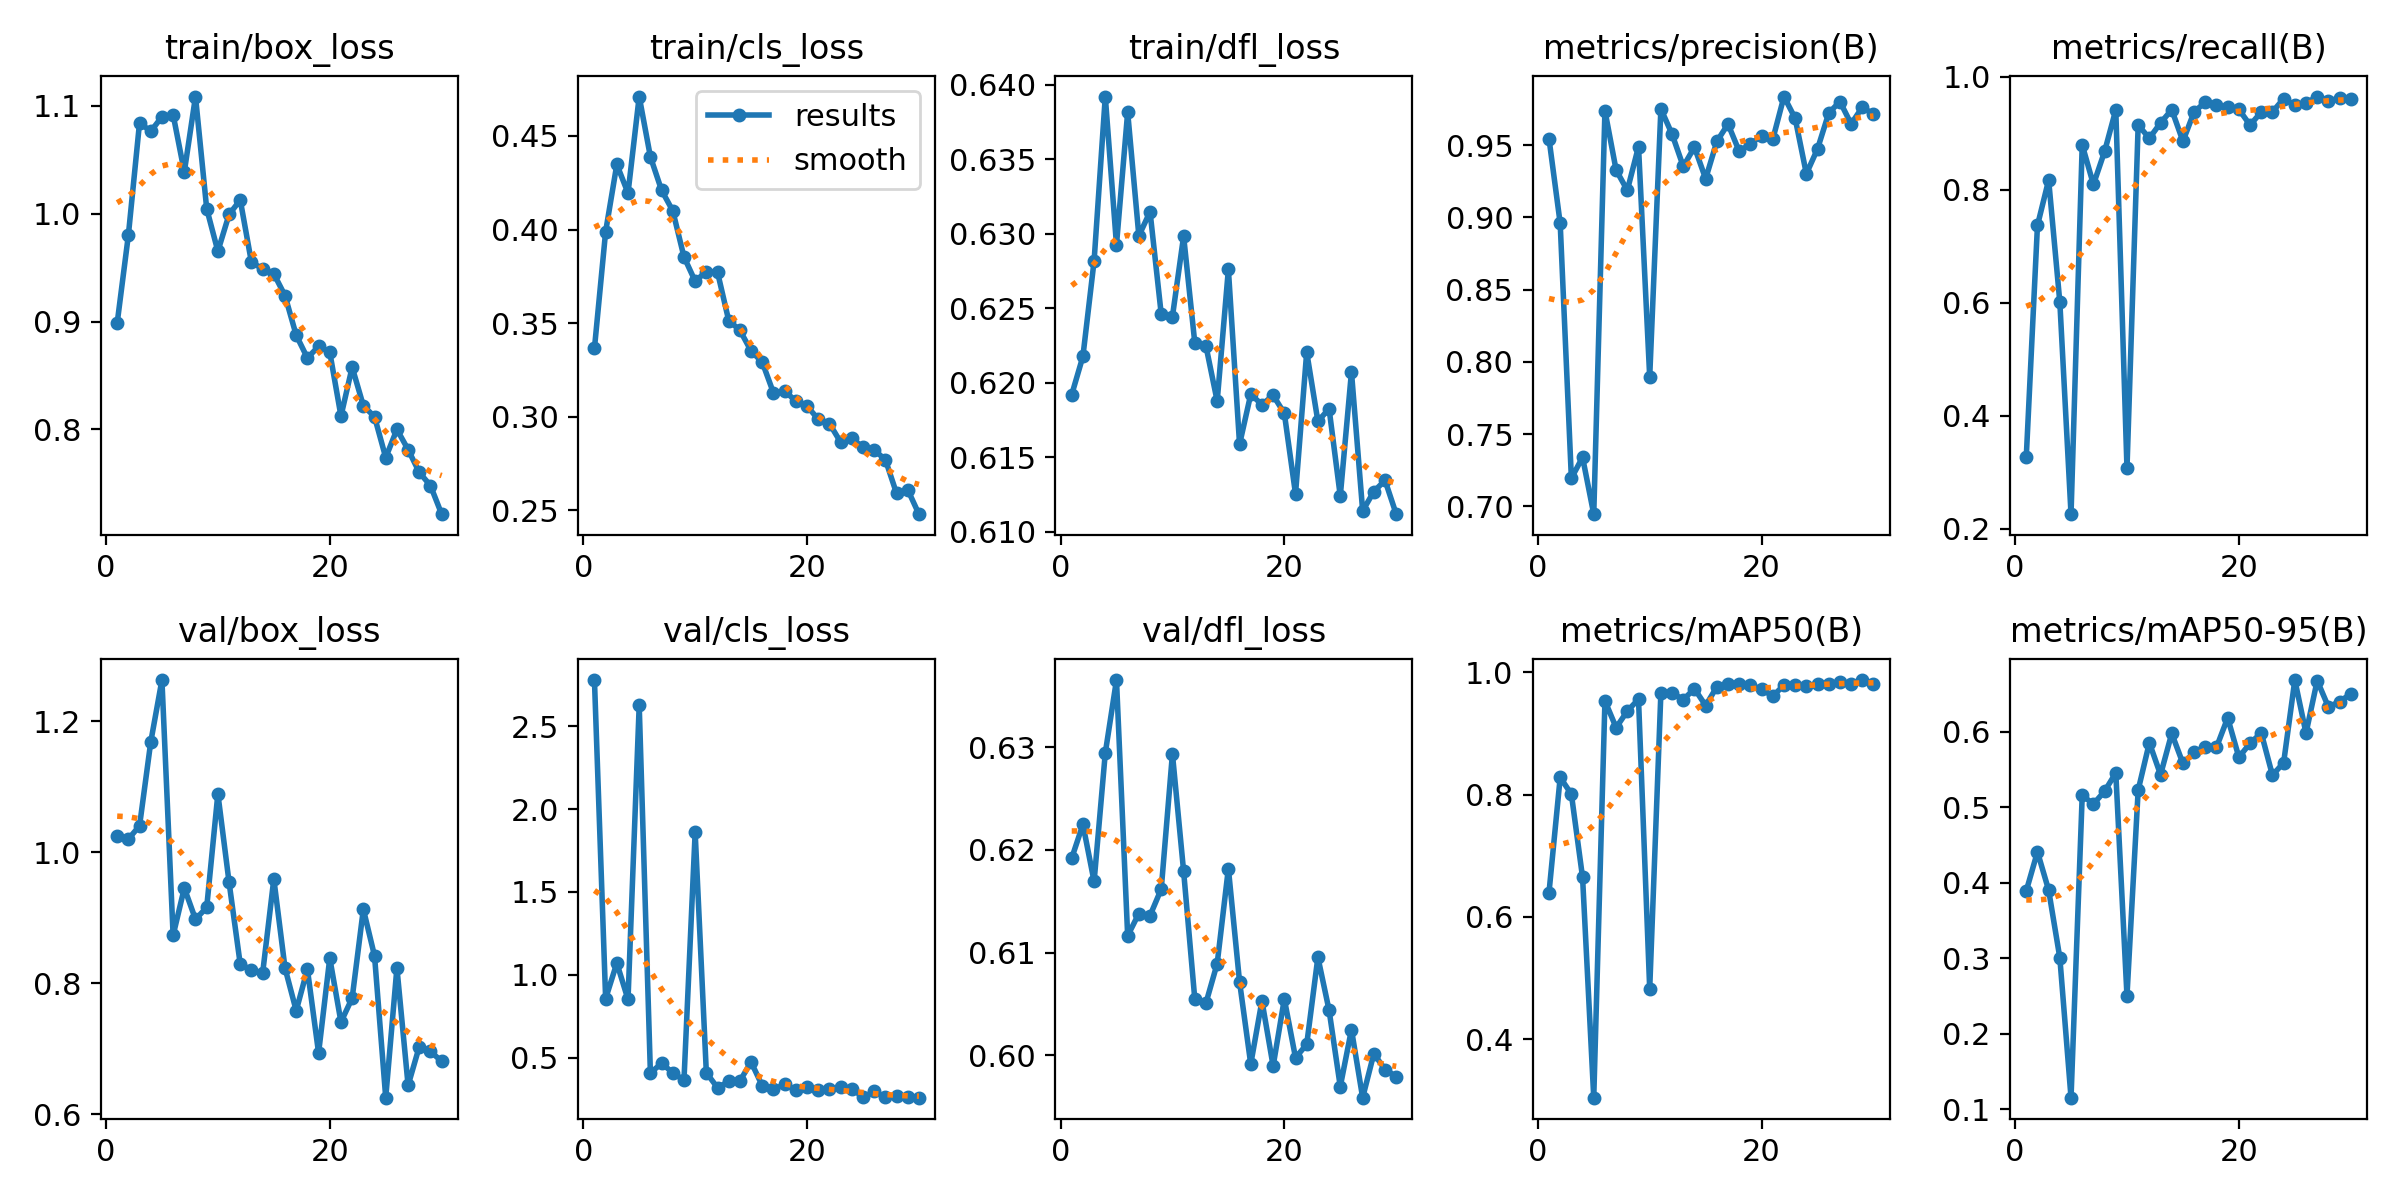

The file beside this chart, header and first rows:
epoch, train/box_loss, train/cls_loss, train/dfl_loss, metrics/precision(B), metrics/recall(B), metrics/mAP50(B), metrics/mAP50-95(B), val/box_loss, val/cls_loss, val/dfl_loss, lr/pg0, lr/pg1, lr/pg2
1, 0.8985, 0.3365, 0.6192, 0.9546, 0.3268, 0.6398, 0.3894, 1.026, 2.777, 0.6192, 0.08168, 0.001872, 0.001872
2, 0.98, 0.3989, 0.6218, 0.8959, 0.7367, 0.8281, 0.4411, 1.02, 0.8572, 0.6225, 0.06294, 0.003649, 0.003649
3, 1.084, 0.4348, 0.6282, 0.7194, 0.8171, 0.8009, 0.3904, 1.04, 1.072, 0.6169, 0.04408, 0.005302, 0.005302
4, 1.076, 0.4195, 0.6392, 0.7338, 0.6008, 0.6647, 0.3006, 1.168, 0.8521, 0.6294, 0.0251, 0.00683, 0.00683
5, 1.09, 0.4711, 0.6293, 0.6945, 0.2257, 0.3044, 0.1153, 1.263, 2.625, 0.6365, 0.008053, 0.008053, 0.008053
6, 1.092, 0.4389, 0.6382, 0.9738, 0.8794, 0.9534, 0.516, 0.8732, 0.4101, 0.6116, 0.007749, 0.007749, 0.007749
7, 1.039, 0.421, 0.6299, 0.9327, 0.8092, 0.9096, 0.5045, 0.9454, 0.4662, 0.6138, 0.007444, 0.007444, 0.007444
8, 1.109, 0.41, 0.6315, 0.9187, 0.8677, 0.9367, 0.5214, 0.8978, 0.4114, 0.6136, 0.00714, 0.00714, 0.00714
9, 1.005, 0.3854, 0.6246, 0.949, 0.9413, 0.9561, 0.5457, 0.9157, 0.365, 0.6162, 0.006836, 0.006836, 0.006836
10, 0.9652, 0.3724, 0.6244, 0.7895, 0.3066, 0.4823, 0.2503, 1.089, 1.859, 0.6293, 0.006531, 0.006531, 0.006531
11, 0.9993, 0.3775, 0.6298, 0.9751, 0.9145, 0.9668, 0.523, 0.9543, 0.4108, 0.6179, 0.006227, 0.006227, 0.006227
12, 1.013, 0.3772, 0.6227, 0.9576, 0.8911, 0.9667, 0.5857, 0.829, 0.32, 0.6055, 0.005923, 0.005923, 0.005923
13, 0.9549, 0.3514, 0.6224, 0.9353, 0.9183, 0.9554, 0.5433, 0.8208, 0.3585, 0.6051, 0.005619, 0.005619, 0.005619
14, 0.9489, 0.3462, 0.6188, 0.9486, 0.9416, 0.9732, 0.598, 0.8156, 0.3609, 0.6089, 0.005314, 0.005314, 0.005314
15, 0.9443, 0.3351, 0.6276, 0.9267, 0.8858, 0.9457, 0.5583, 0.9592, 0.4751, 0.6182, 0.00501, 0.00501, 0.00501
16, 0.924, 0.3291, 0.6159, 0.9526, 0.9377, 0.9763, 0.573, 0.8233, 0.3317, 0.6071, 0.004706, 0.004706, 0.004706
17, 0.8874, 0.3127, 0.6192, 0.9646, 0.955, 0.9811, 0.5804, 0.7583, 0.3098, 0.5991, 0.004401, 0.004401, 0.004401
18, 0.8662, 0.3137, 0.6185, 0.9457, 0.9495, 0.9808, 0.5797, 0.8215, 0.3408, 0.6053, 0.004097, 0.004097, 0.004097
19, 0.877, 0.3083, 0.6192, 0.9508, 0.9455, 0.979, 0.6187, 0.6938, 0.3076, 0.5989, 0.003793, 0.003793, 0.003793
20, 0.8716, 0.3057, 0.6179, 0.9565, 0.9421, 0.9727, 0.5665, 0.8386, 0.3272, 0.6055, 0.003488, 0.003488, 0.003488
21, 0.8124, 0.2986, 0.6125, 0.9541, 0.9144, 0.961, 0.585, 0.741, 0.3048, 0.5998, 0.003184, 0.003184, 0.003184
22, 0.8577, 0.2963, 0.6221, 0.9837, 0.9375, 0.9792, 0.5987, 0.7775, 0.3117, 0.6011, 0.00288, 0.00288, 0.00288
23, 0.822, 0.2864, 0.6174, 0.9686, 0.9377, 0.979, 0.5426, 0.9131, 0.3269, 0.6095, 0.002576, 0.002576, 0.002576
24, 0.8118, 0.2885, 0.6183, 0.9302, 0.9611, 0.9774, 0.5592, 0.8419, 0.3152, 0.6044, 0.002271, 0.002271, 0.002271
25, 0.7739, 0.2837, 0.6124, 0.9475, 0.9494, 0.9816, 0.6688, 0.6256, 0.2625, 0.5969, 0.001967, 0.001967, 0.001967
26, 0.8, 0.2822, 0.6207, 0.9722, 0.953, 0.9811, 0.5984, 0.8236, 0.2979, 0.6025, 0.001663, 0.001663, 0.001663
27, 0.7813, 0.2771, 0.6114, 0.9802, 0.9649, 0.9844, 0.6681, 0.6444, 0.2629, 0.5959, 0.001358, 0.001358, 0.001358
28, 0.7602, 0.259, 0.6127, 0.9647, 0.9576, 0.9809, 0.6333, 0.7036, 0.2674, 0.6002, 0.001054, 0.001054, 0.001054
29, 0.7479, 0.261, 0.6135, 0.9763, 0.9617, 0.9875, 0.6401, 0.6962, 0.2661, 0.5986, 0.0007499, 0.0007499, 0.0007499
30, 0.7214, 0.2479, 0.6112, 0.9714, 0.9611, 0.9815, 0.6507, 0.681, 0.2602, 0.5979, 0.0004456, 0.0004456, 0.0004456
